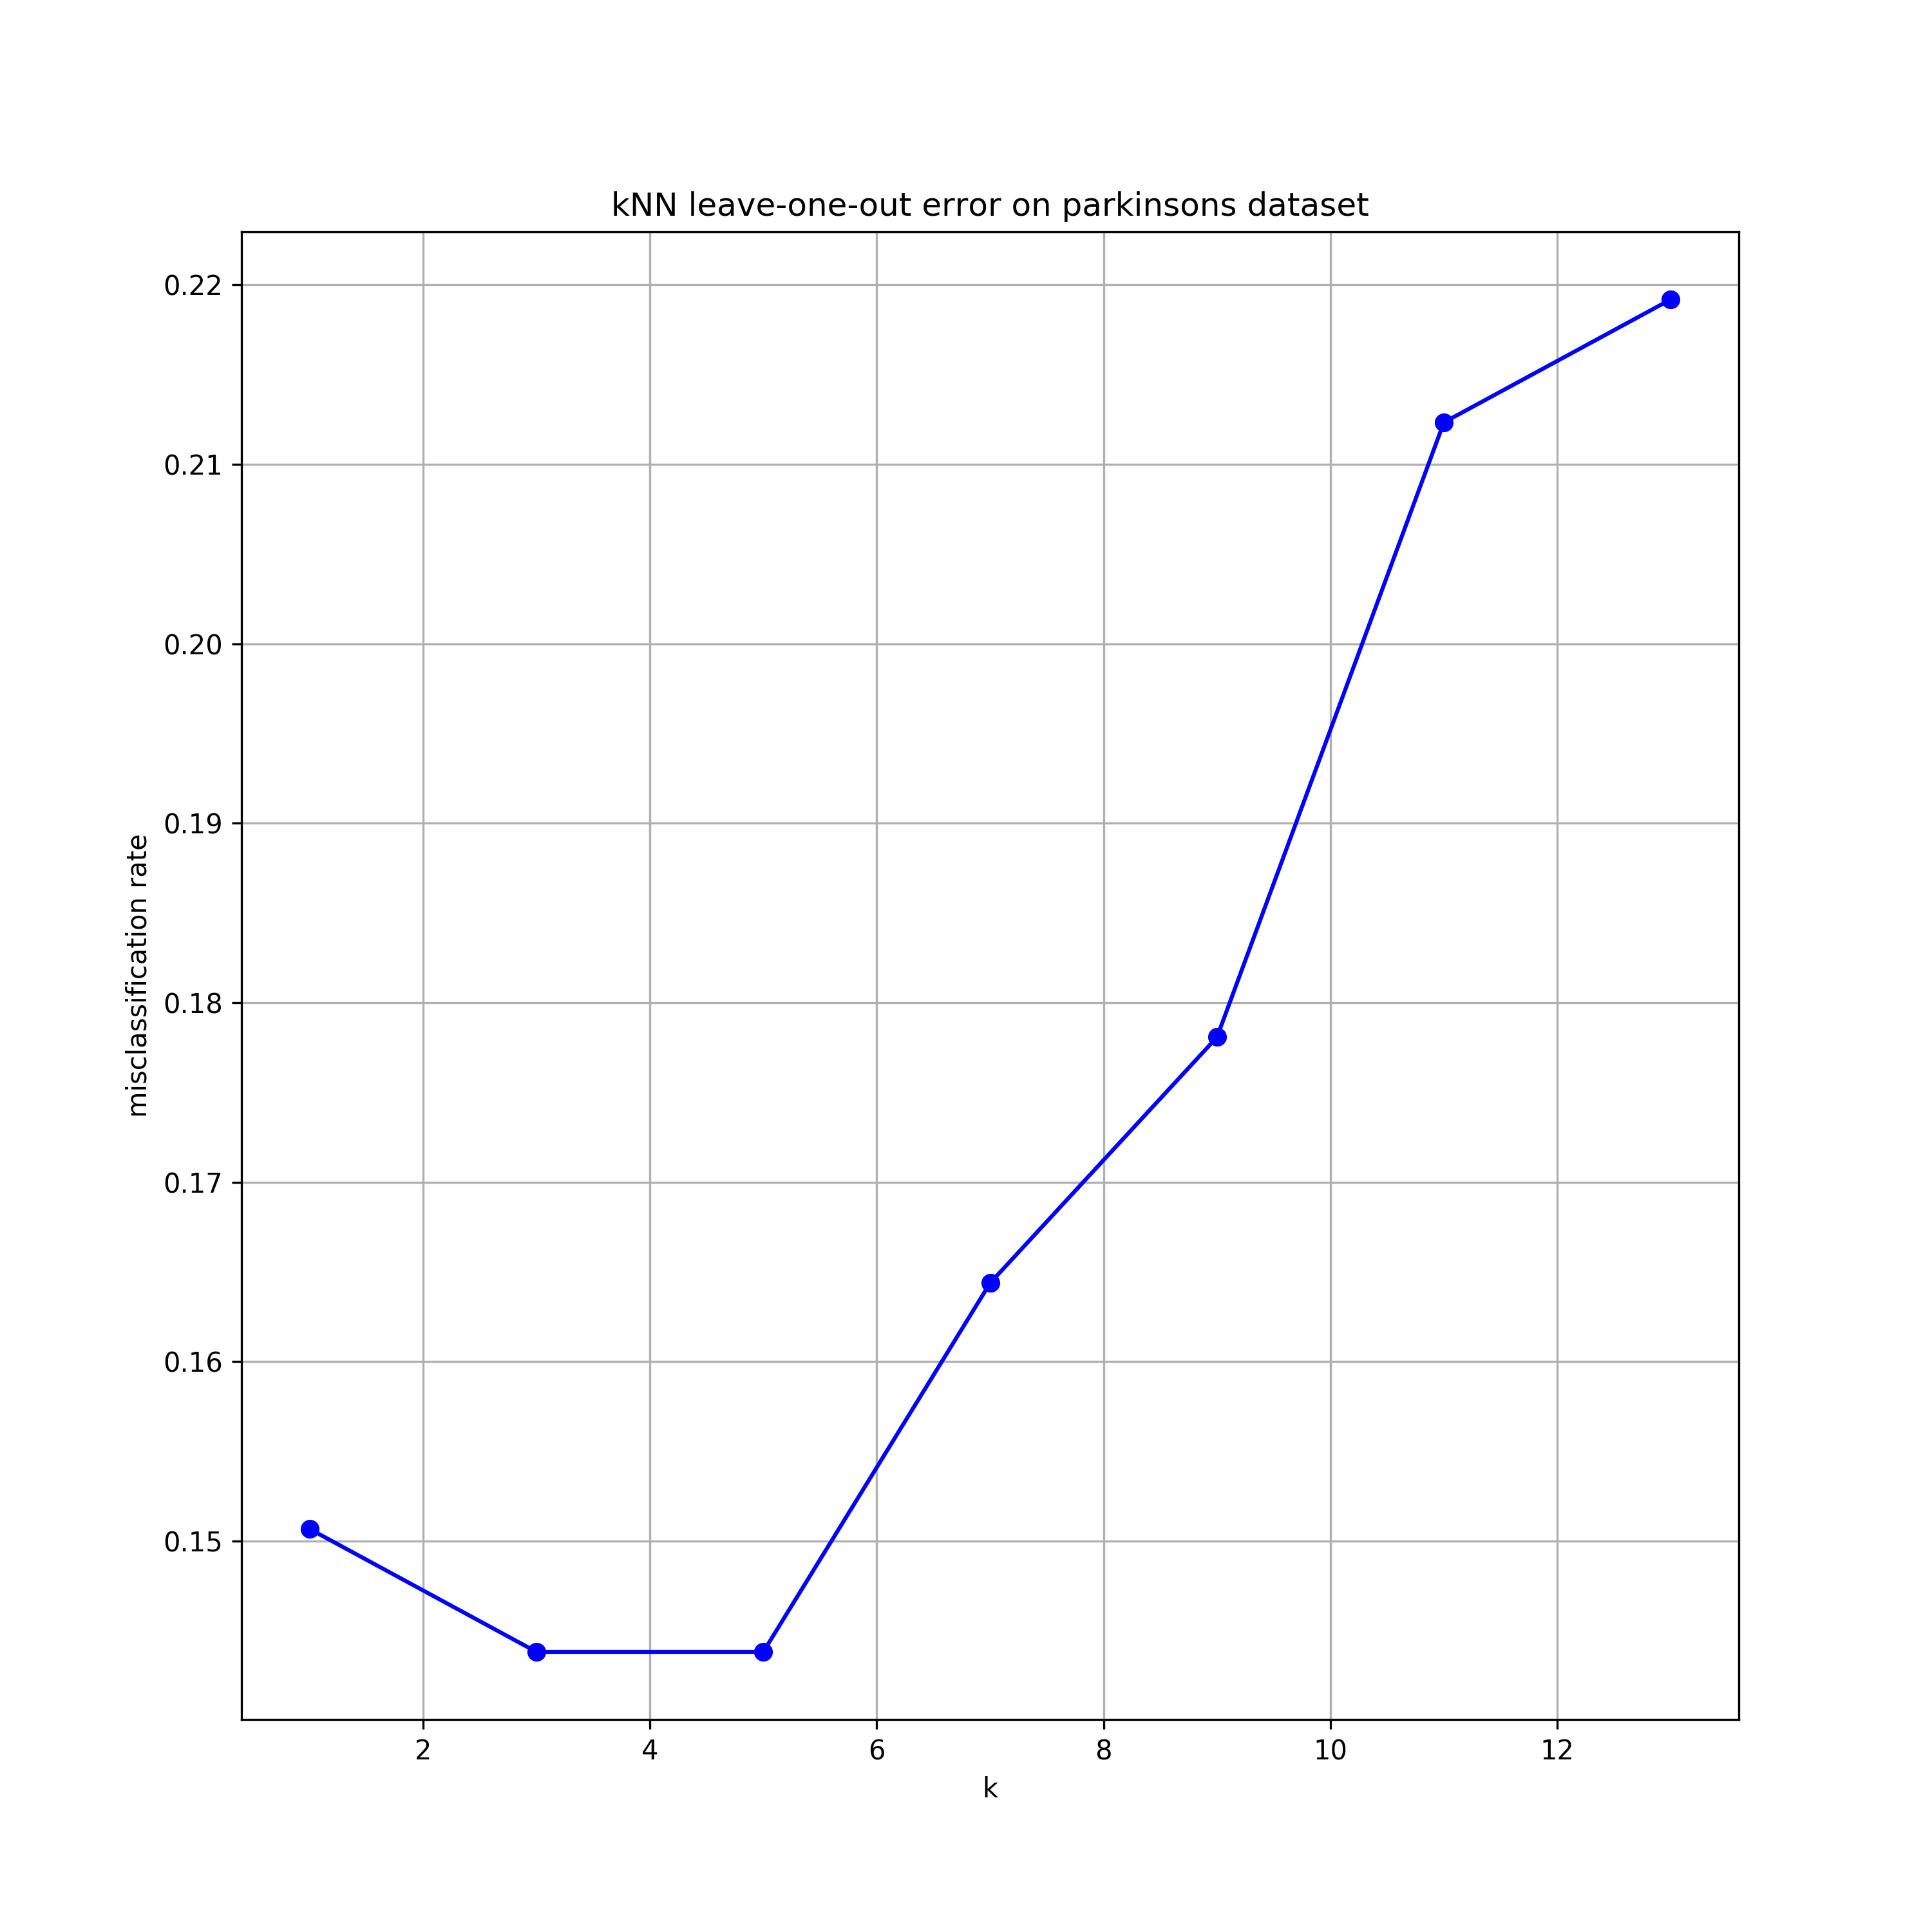

Recreate this plot in Python.
import scipy.io as spio
import numpy as np
import matplotlib.pyplot as plt
from q3_leave_one_out_error import q3_leave_one_out_error

# load the data
S = spio.loadmat('parkinsons.mat', squeeze_me=True)
X = S['trainsetX']
Y = S['trainsetY']


# set k parameters
k = np.uint8(np.linspace(1, 13, 7))

error = q3_leave_one_out_error(X, Y, k)

fig = plt.figure(figsize=(10,10))

plt.plot(k, error, 'bo-')
plt.ylabel('misclassification rate')
plt.title('kNN leave-one-out error on parkinsons dataset')
plt.xlabel('k')
plt.grid()
fig.savefig('q3b.png', dpi = 300)
plt.show()
